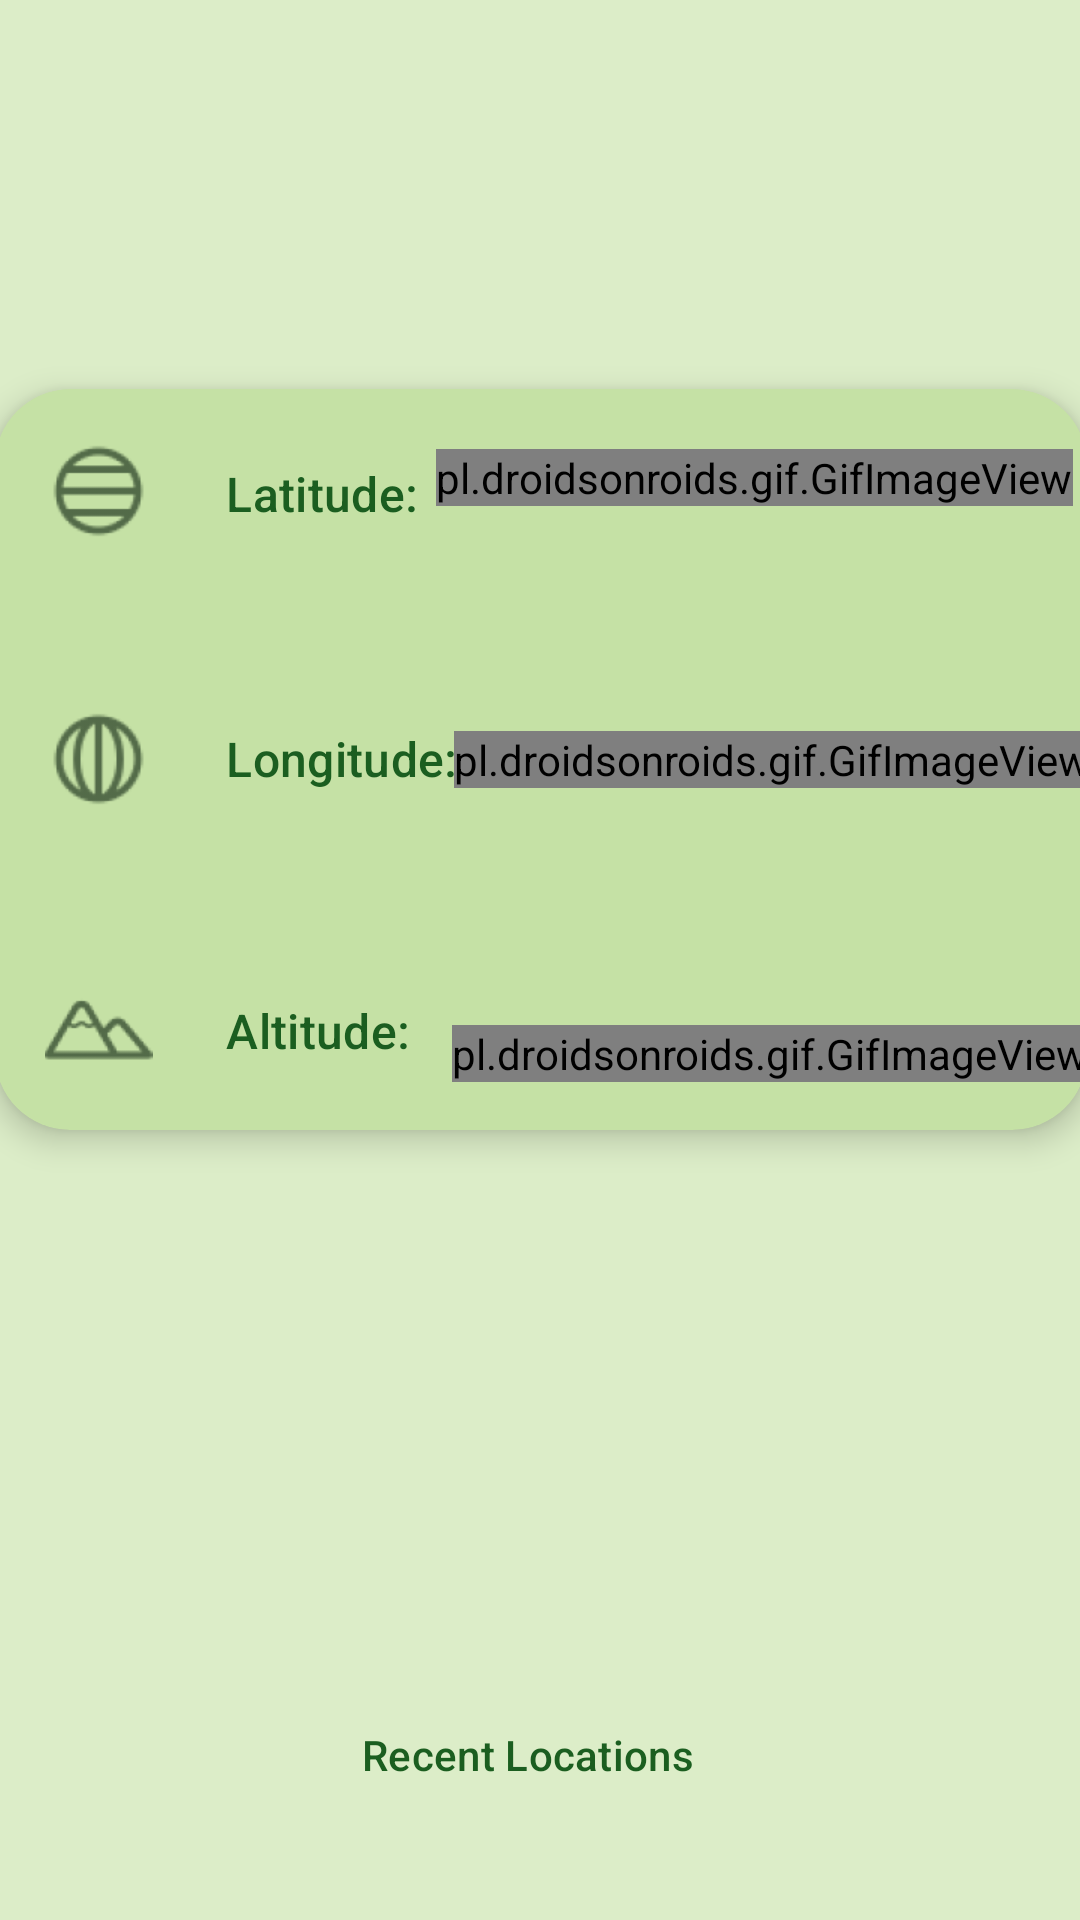

The Android layout XML behind this screen, and the referenced resources:
<!-- AndroidManifest.xml: application theme Theme.Material3.Light.NoActionBar -->
<!-- res/layout/fragment_home.xml -->
<?xml version="1.0" encoding="utf-8"?>
<androidx.constraintlayout.widget.ConstraintLayout xmlns:android="http://schemas.android.com/apk/res/android"
    xmlns:app="http://schemas.android.com/apk/res-auto"
    xmlns:tools="http://schemas.android.com/tools"
    android:layout_width="match_parent"
    android:layout_height="match_parent"
    android:background="@color/background_color"
    tools:context=".fragments.HomeFragment">

    <com.google.android.material.card.MaterialCardView
        style="@style/Widget.Material3.CardView.Elevated"
        android:id="@+id/materialCardView"
        android:layout_width="364dp"
        android:layout_height="247dp"
        android:layout_marginStart="16dp"
        android:layout_marginEnd="16dp"
        app:cardBackgroundColor="@color/card_color"
        app:cardCornerRadius="25dp"
        app:cardElevation="3pt"
        app:layout_constraintBottom_toBottomOf="parent"
        app:layout_constraintEnd_toEndOf="parent"
        app:layout_constraintStart_toStartOf="parent"
        app:layout_constraintTop_toTopOf="parent"
        app:layout_constraintVertical_bias="0.33"
        app:strokeColor="@color/card_border">

        <androidx.constraintlayout.widget.ConstraintLayout
            android:layout_width="match_parent"
            android:layout_height="match_parent">

            <ImageView
                android:id="@+id/lat_image"
                android:layout_width="37dp"
                android:layout_height="36dp"
                android:layout_marginStart="16dp"
                android:layout_marginTop="16dp"
                android:layout_marginEnd="12dp"
                android:src="@drawable/latitude_icon"
                app:layout_constraintEnd_toStartOf="@+id/latitude_text"
                app:layout_constraintStart_toStartOf="parent"
                app:layout_constraintTop_toTopOf="parent"
                app:tint="@color/image_color" />

            <TextView
                android:id="@+id/latitude_text"
                android:layout_width="wrap_content"
                android:layout_height="wrap_content"
                android:layout_marginStart="24dp"
                android:layout_marginTop="24dp"
                android:text="@string/latitude"
                android:textColor="@color/text_color"
                android:textSize="16dp"
                android:textAppearance="?attr/textAppearanceLabelLarge"
                app:layout_constraintStart_toEndOf="@+id/lat_image"
                app:layout_constraintTop_toTopOf="parent" />

            <TextView
                android:id="@+id/latitude"
                android:layout_width="210dp"
                android:layout_height="wrap_content"
                android:gravity="center_horizontal"
                android:text="@string/loading"
                android:textAppearance="?attr/textAppearanceLabelLarge"
                android:textColor="@color/text_color"
                android:textSize="16dp"
                app:layout_constraintBaseline_toBaselineOf="@+id/latitude_text"
                app:layout_constraintEnd_toEndOf="parent" />

            <ImageView
                android:id="@+id/long_image"
                android:layout_width="37dp"
                android:layout_height="36dp"
                android:layout_marginStart="16dp"
                android:layout_marginTop="19dp"
                android:layout_marginBottom="16dp"
                android:src="@drawable/longitude_icon"
                app:layout_constraintBottom_toBottomOf="parent"
                app:layout_constraintStart_toStartOf="parent"
                app:layout_constraintTop_toBottomOf="@+id/lat_image"
                app:layout_constraintVertical_bias="0.276"
                app:tint="@color/image_color" />

            <TextView
                android:id="@+id/longitude_text"
                android:layout_width="wrap_content"
                android:layout_height="wrap_content"
                android:layout_marginStart="24dp"
                android:layout_marginBottom="16dp"
                android:text="@string/longitude"
                android:textColor="@color/text_color"
                android:textSize="16dp"
                android:textAppearance="?attr/textAppearanceLabelLarge"
                app:layout_constraintBottom_toBottomOf="parent"
                app:layout_constraintEnd_toStartOf="@+id/longitude"
                app:layout_constraintStart_toEndOf="@+id/long_image"
                app:layout_constraintTop_toBottomOf="@+id/latitude_text"
                app:layout_constraintVertical_bias="0.407" />

            <TextView
                android:id="@+id/longitude"
                android:layout_width="0dp"
                android:layout_height="wrap_content"
                android:gravity="center_horizontal"
                android:text="@string/loading"
                android:textColor="@color/text_color"
                android:textSize="16dp"
                android:textAppearance="?attr/textAppearanceLabelLarge"
                app:layout_constraintBaseline_toBaselineOf="@+id/longitude_text"
                app:layout_constraintEnd_toEndOf="parent"
                app:layout_constraintStart_toEndOf="@+id/longitude_text" />

            <ImageView
                android:id="@+id/alt_image"
                android:layout_width="37dp"
                android:layout_height="36dp"
                android:layout_marginStart="16dp"
                android:layout_marginTop="60dp"
                android:layout_marginBottom="16dp"
                android:src="@drawable/altitude_icon"
                app:layout_constraintBottom_toBottomOf="parent"
                app:layout_constraintStart_toStartOf="parent"
                app:layout_constraintTop_toBottomOf="@+id/long_image"
                app:layout_constraintVertical_bias="1.0"
                app:tint="@color/image_color" />

            <TextView
                android:id="@+id/altitude_text"
                android:layout_width="62dp"
                android:layout_height="22dp"
                android:layout_marginStart="24dp"
                android:layout_marginTop="69dp"
                android:text="@string/altitude"
                android:textColor="@color/text_color"
                android:textSize="16dp"
                android:textAppearance="?attr/textAppearanceLabelLarge"
                app:layout_constraintStart_toEndOf="@+id/alt_image"
                app:layout_constraintTop_toBottomOf="@+id/longitude_text" />

            <TextView
                android:id="@+id/altitude"
                android:layout_width="211dp"
                android:layout_height="wrap_content"
                android:gravity="center_horizontal"
                android:text="@string/loading"
                android:textAppearance="?attr/textAppearanceLabelLarge"
                android:textColor="@color/text_color"
                android:textSize="16dp"
                app:layout_constraintBaseline_toBaselineOf="@+id/altitude_text"
                app:layout_constraintEnd_toEndOf="parent" />

            <androidx.constraintlayout.widget.Guideline
                android:id="@+id/guideline7"
                android:layout_width="wrap_content"
                android:layout_height="wrap_content"
                android:orientation="vertical"
                app:layout_constraintGuide_begin="155dp" />

            <pl.droidsonroids.gif.GifImageView
                android:id="@+id/first_loading"
                android:layout_width="wrap_content"
                android:layout_height="wrap_content"
                android:layout_marginTop="20dp"
                android:src="@drawable/spinner"
                app:layout_constraintEnd_toEndOf="@+id/latitude"
                app:layout_constraintHorizontal_bias="0.534"
                app:layout_constraintStart_toEndOf="@+id/latitude_text"
                app:layout_constraintTop_toTopOf="parent" />

            <pl.droidsonroids.gif.GifImageView
                android:id="@+id/second_loading"
                android:layout_width="wrap_content"
                android:layout_height="wrap_content"
                android:src="@drawable/spinner"
                app:layout_constraintBottom_toBottomOf="parent"
                app:layout_constraintEnd_toEndOf="@+id/longitude"
                app:layout_constraintStart_toEndOf="@+id/longitude_text"
                app:layout_constraintTop_toTopOf="parent" />

            <pl.droidsonroids.gif.GifImageView
                android:id="@+id/third_loading"
                android:layout_width="wrap_content"
                android:layout_height="wrap_content"
                android:layout_marginBottom="16dp"
                android:src="@drawable/spinner"
                app:layout_constraintBottom_toBottomOf="parent"
                app:layout_constraintEnd_toEndOf="@+id/altitude"
                app:layout_constraintStart_toStartOf="@+id/altitude" />

        </androidx.constraintlayout.widget.ConstraintLayout>


    </com.google.android.material.card.MaterialCardView>


    <Button
        style="@style/Widget.Material3.Button.ElevatedButton.Icon"
        android:id="@+id/elevatedButton"
        android:layout_width="wrap_content"
        android:layout_height="wrap_content"
        android:layout_marginTop="124dp"
        android:text="Recent Locations"
        android:textColor="@color/text_color"
        app:backgroundTint="@color/button_color"
        app:icon="@drawable/recent_locations_icon"
        app:iconTint="@color/text_color"
        app:elevation="3pt"
        app:layout_constraintBottom_toBottomOf="parent"
        app:layout_constraintEnd_toEndOf="parent"
        app:layout_constraintHorizontal_bias="0.498"
        app:layout_constraintStart_toStartOf="parent"
        app:layout_constraintTop_toBottomOf="@+id/materialCardView"
        app:layout_constraintVertical_bias="0.66" />


</androidx.constraintlayout.widget.ConstraintLayout>
<!-- resources referenced by this layout -->
<resources>
  <color name="background_color">#FFDCEDC8</color>
  <color name="button_color">#FFF0F4C3</color>
  <color name="card_border">#FF689F38</color>
  <color name="card_color">#FFC5E1A5</color>
  <color name="image_color">#FF071c0b</color>
  <color name="text_color">#FF1b5e20</color>
  <!-- drawable altitude_icon: png bitmap (drawable-hdpi, 784 bytes) -->
  <!-- drawable latitude_icon: png bitmap (drawable-hdpi, 722 bytes) -->
  <!-- drawable longitude_icon: png bitmap (drawable-hdpi, 1003 bytes) -->
  <!-- drawable recent_locations_icon: png bitmap (drawable-hdpi, 793 bytes) -->
  <!-- drawable spinner: gif bitmap (drawable-xxhdpi, 54738 bytes) -->
  <string name="altitude">Altitude:</string>
  <string name="latitude">Latitude:</string>
  <string name="loading" />
  <string name="longitude">Longitude:</string>
</resources>
